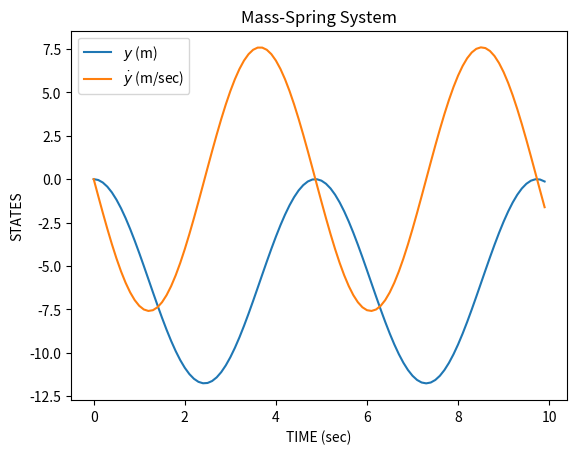

Reproduce this figure in Python.
import numpy as np
from scipy.integrate import odeint
from matplotlib import pyplot as plt

def MassSpring(state, t):
    #initial state vector
    y = state[0]
    yd = state[1]

    #our constants
    k= 2.5
    m = 1.5
    g = -9.8

    ydd = (-k*y)/m + g

    return [yd, ydd]

state0 = [0.0, 0.0]
t = np.arange(0.0, 10.0, 0.1)
state = odeint(MassSpring, state0, t)

plt.plot(t, state)
plt.xlabel('TIME (sec)')
plt.ylabel('STATES')
plt.title('Mass-Spring System')
plt.legend(('$y$ (m)', '$\dot{y}$ (m/sec)'))
plt.show()
